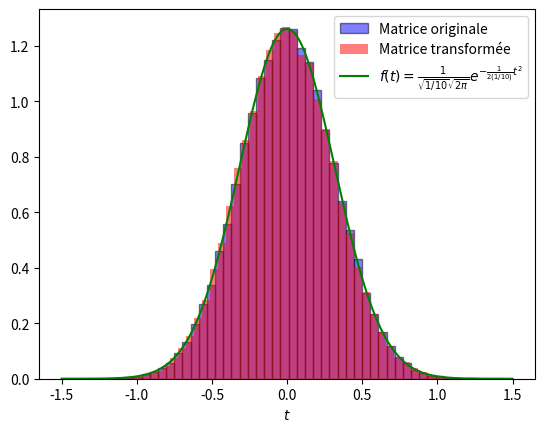

The matplotlib source for this figure:
from scipy.stats import special_ortho_group
from copy import deepcopy
import matplotlib.pyplot as plt
import numpy as np

#Fixation de l'échantillon pour pouvoir reproduire les résultats
np.random.seed(4)

#Taille de la matrice
N = 10

#Définition de la matrice orthogonale et sa transposée
Matrice_orthogonale = special_ortho_group.rvs(dim = N)
Mat_transition = deepcopy(Matrice_orthogonale)
Matrice_orthogonale_transp = np.transpose(Mat_transition)

#Listes vide qui vont contenir les valeurs prises par l'entrée 3,5 des deux matrices
liste_vide_mat_originale = []
liste_vide_mat_rotation = []

#Boucle pour aller chercher à plusieurs reprises les valeurs prises par l'entrée 3,5 des 2 matrices
for i in range(100000):
    H = np.random.normal(0, 1/np.sqrt(2*N), size=(N, N))
    H_copie = deepcopy(H)
    H_transp = np.transpose(H_copie)
    M = H + H_transp
    Rot = Matrice_orthogonale @ M @ Matrice_orthogonale_transp
    liste_vide_mat_originale.append(M[2,4])
    liste_vide_mat_rotation.append(Rot[2,4])

#Création d'un paramètre pour tracer la fonction de densité théorique attendue
t = np.linspace(-1.5, 1.5, 1000)

#Traçage de l'histogramme
plt.hist(liste_vide_mat_originale, density=True, bins=50, color='blue', alpha=0.5, label='Matrice originale', edgecolor='black')
plt.hist(liste_vide_mat_rotation, density=True, bins=50, color='red', alpha=0.5, label='Matrice transformée')
plt.plot(t, 1/(np.sqrt(1/N)*np.sqrt(2*np.pi))*np.exp(-(1/(2*(1/N))*(t**2))), color='green', label=f'$f(t)=\\frac{{1}}{{\\sqrt{{1/{N}}}\\sqrt{{2\\pi}}}}e^{{-\\frac{{1}}{{2(1/{N})}}t^2}}$')
plt.legend(loc='upper right')
#plt.title(f"Répartition des valeurs prises par l'entrée 3,5 \n des matrices de dimensions {N} $\\times$ {N}")
plt.xlabel('$t$')
plt.show()